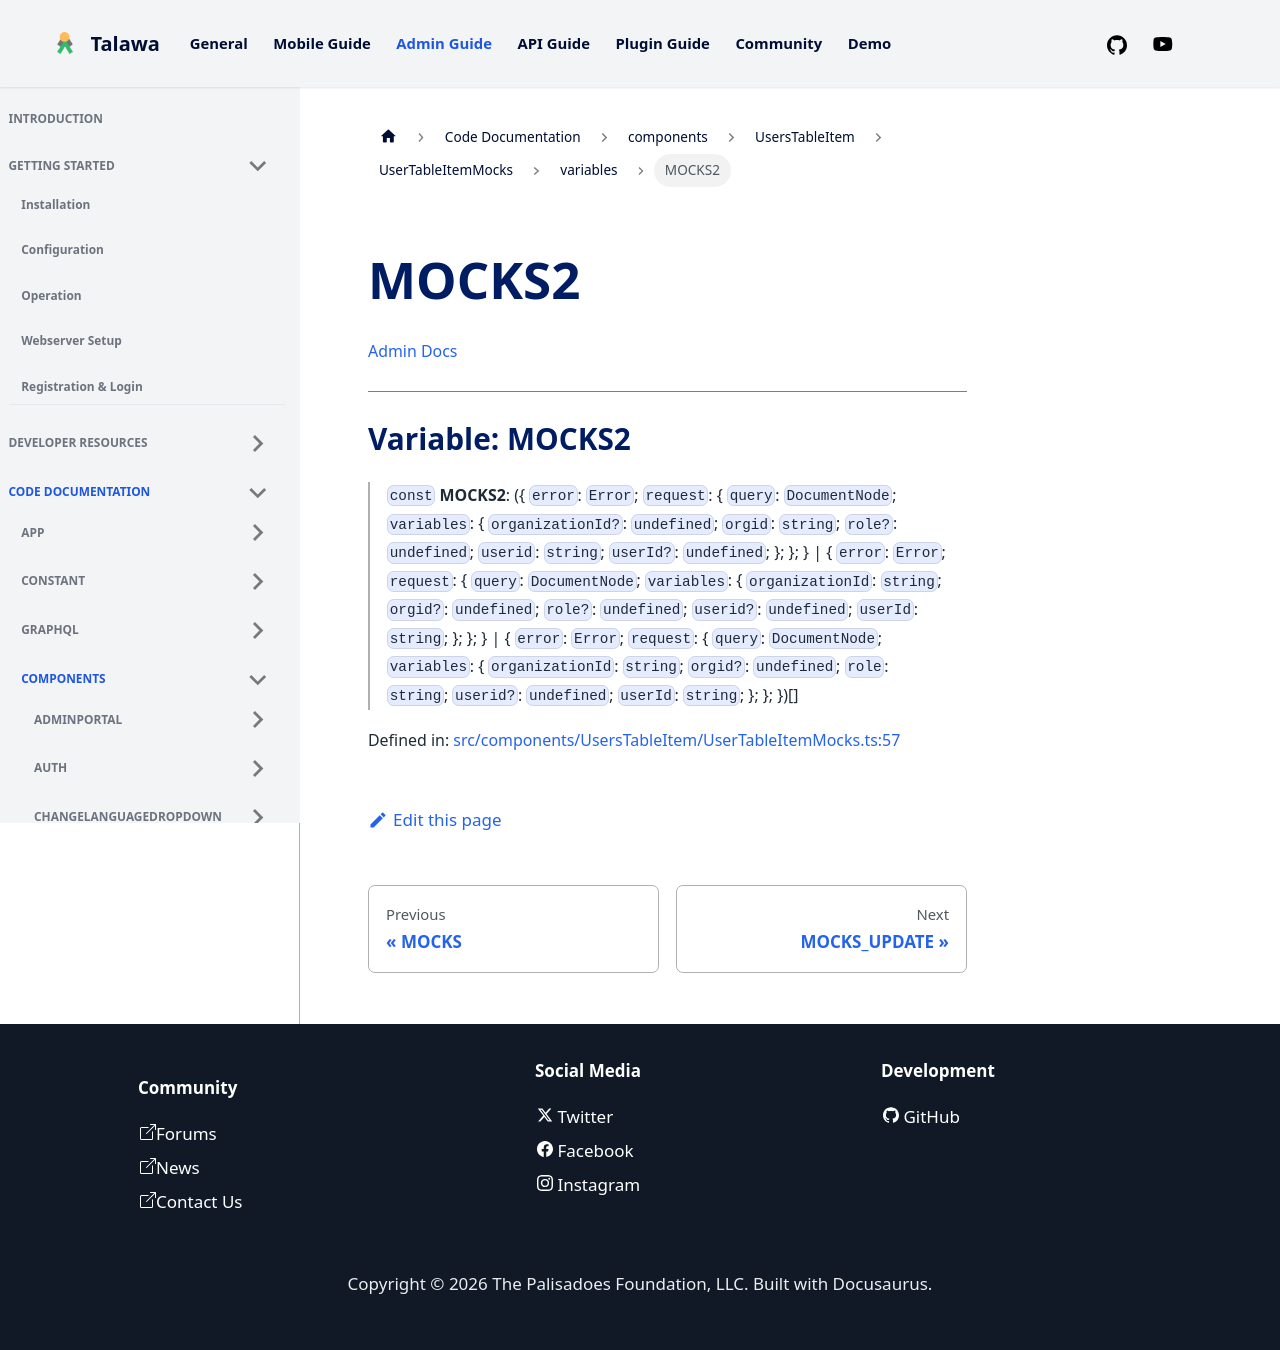

repository: PalisadoesFoundation/talawa-admin · page: docs/auto-docs/components/UsersTableItem/UserTableItemMocks/variables/MOCKS2/index.html · generator: docusaurus

[Admin Docs](/)

***

# Variable: MOCKS2

> `const` **MOCKS2**: (\{ `error`: `Error`; `request`: \{ `query`: `DocumentNode`; `variables`: \{ `organizationId?`: `undefined`; `orgid`: `string`; `role?`: `undefined`; `userid`: `string`; `userId?`: `undefined`; \}; \}; \} \| \{ `error`: `Error`; `request`: \{ `query`: `DocumentNode`; `variables`: \{ `organizationId`: `string`; `orgid?`: `undefined`; `role?`: `undefined`; `userid?`: `undefined`; `userId`: `string`; \}; \}; \} \| \{ `error`: `Error`; `request`: \{ `query`: `DocumentNode`; `variables`: \{ `organizationId`: `string`; `orgid?`: `undefined`; `role`: `string`; `userid?`: `undefined`; `userId`: `string`; \}; \}; \})[]

Defined in: [src/components/UsersTableItem/UserTableItemMocks.ts:57](https://github.com/PalisadoesFoundation/talawa-admin/blob/main/src/components/UsersTableItem/UserTableItemMocks.ts#L57)
